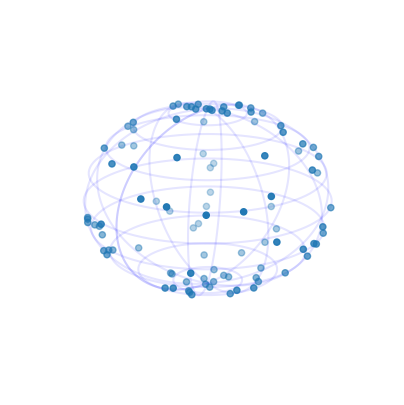

This chart was generated by the following Python code:
import numpy as np
import matplotlib.pyplot as plt

from numpy.random import rand
from mpl_toolkits.mplot3d import Axes3D  # 3D plotting toolkit

# Specify limits
xMin = 0
xMax = 24
yMin = -90
yMax = 90
N = 100

# Generate random daa
xValues = np.random.rand(N)
yValues = np.random.rand(N)
xScaledValues = xMin + (xValues * (xMax - xMin))
yScaledValues = yMin + (yValues * (yMax - yMin))

# Compute spherical co-ordinates
k = 1  # Arbitrary radius
# Initialize arrays
ra = np.linspace(0, 1, N, dtype=float)  # RA: Right Ascension
dec = np.linspace(0, 1, N, dtype=float)  # Dec: Declination
t = np.linspace(0, 1, N, dtype=float)
x3d = np.linspace(0, 1, N, dtype=float)
y3d = np.linspace(0, 1, N, dtype=float)
z3d = np.linspace(0, 1, N, dtype=float)

ra = np.multiply(xScaledValues, 2 * np.pi / 24)  # Convert RA's HH:MM:SS to Radians
dec = np.multiply(yScaledValues, 2 * np.pi / 360)  # Convert Dec's degrees to Radians

# Calculate projections of vector on x,y,z axis
t = np.multiply(k, np.cos(dec))  # Projection of unit vector k on x-y plane
x3d = np.multiply(t, np.cos(ra))  # Projection of t on x-axis
y3d = np.multiply(k, np.sin(dec))  # Projection of unit vector k on y-axis
z3d = np.multiply(t, np.sin(ra))  # Projection of t on z-axis

# Wireframe of Sky (sphere)
fig = plt.figure(figsize=(5, 5))
ax = fig.add_subplot(111, projection="3d")
# Wireframe of Sphere
u = np.linspace(0, 2 * np.pi, 100)
v = np.linspace(0, np.pi, 100)
x = 1 * np.outer(np.cos(u), np.sin(v))
y = 1 * np.outer(np.sin(u), np.sin(v))
z = 1 * np.outer(np.ones(np.size(u)), np.cos(v))
# Overlaying Wireframe of Sky over Candidate data
ax.plot_wireframe(x, y, z, rstride=10, cstride=10, color="b", alpha=0.1)

# Plot distribution of Candidates in the sky
ax.scatter(
    x3d, -z3d, y3d
)  # Rotate all data points by 90 Deg to get the correct orientation

ax.set_xlim(-1, 1)
ax.set_ylim(-1, 1)
ax.set_zlim(-1, 1)
ax.set_xlabel("X axis")
ax.set_ylabel("Y axis")
ax.set_zlabel("Z axis")
ax.view_init(20, 45)
plt.axis("off")  # Remove axes for visual appeal
plt.show()
